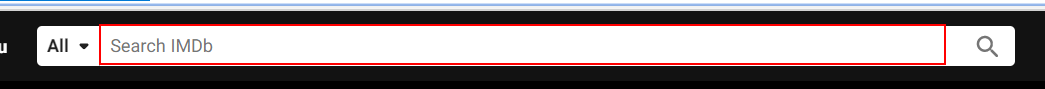
Workflow: Main

Step 1: type [movieName] into the text box

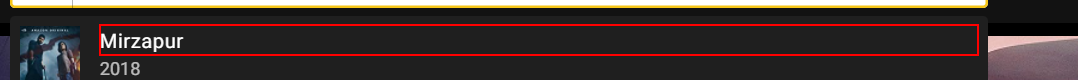
Step 2: click on the element

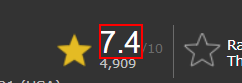
Step 3: get-text from the element
